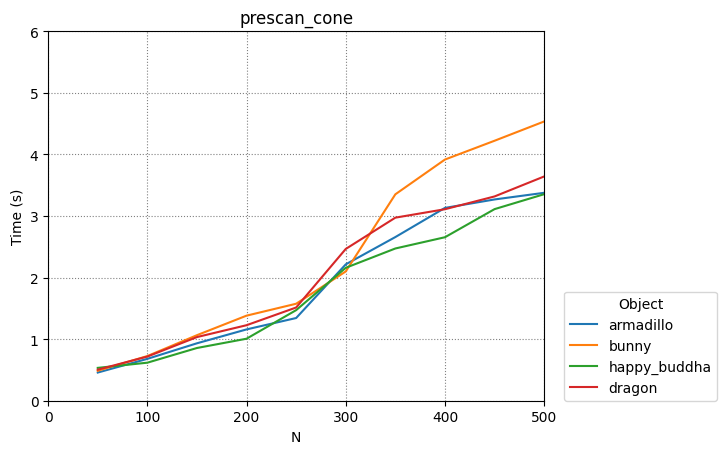

Values plotted in this chart, from the file beside it:
armadillo, bunny, happy_buddha, dragon
50, 100, 150, 200, 250, 300, 350, 400, 450, 500
0.4575, 0.6798, 0.9323, 1.158, 1.343, 2.214, 2.657, 3.13, 3.267, 3.375
0.4862, 0.7251, 1.064, 1.381, 1.574, 2.098, 3.351, 3.915, 4.22, 4.533
0.5332, 0.6175, 0.8559, 1.007, 1.471, 2.158, 2.471, 2.654, 3.11, 3.353
0.5042, 0.7168, 1.033, 1.226, 1.513, 2.464, 2.972, 3.109, 3.316, 3.641
